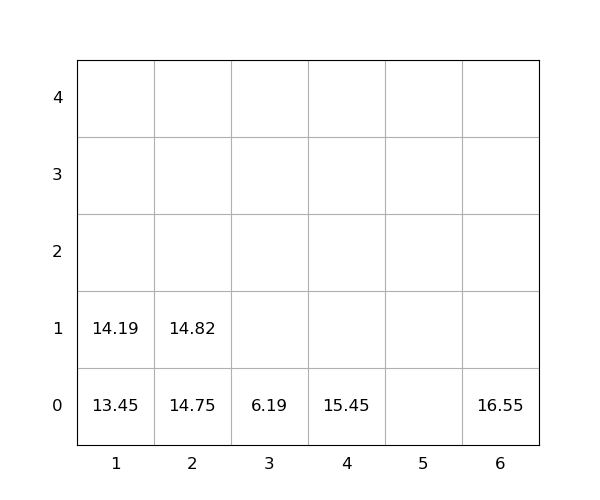

Source data for this figure (header and first rows):
idx, loc_x, loc_y, loc_z, weight, group, score, seq, reloc, size(ft)
1, 6, 0, 0, 16.55, 0, 16.55, 0, 1.0, 20
2, 3, 0, 0, 6.19, 0, 6.19, 0, 0, 20
3, 1, 0, 0, 13.45, 0, 13.45, 1, 0, 20
4, 2, 0, 0, 14.75, 0, 14.75, 2, 0, 20
5, 4, 0, 0, 15.45, 0, 15.45, 3, 0, 20
6, 1, 0, 1, 14.19, 0, 14.19, 4, 0, 20
7, 2, 0, 1, 14.82, 0, 14.82, 5, 0, 20
